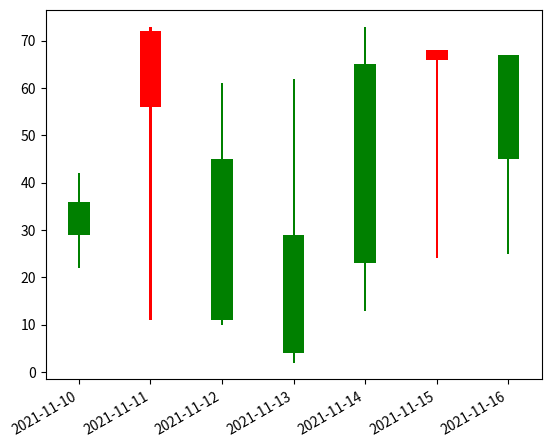

Recreate this plot in Python.
import pandas as pd 
import matplotlib.pyplot as plt 

# DataFrame to represent opening , closing, high 
# and low prices of a stock for a week 
stock_prices = pd.DataFrame({'open': [36, 56, 45, 29, 65, 66, 67], 
							'close': [29, 72, 11, 4, 23, 68, 45], 
							'high': [42, 73, 61, 62, 73, 56, 55], 
							'low': [22, 11, 10, 2, 13, 24, 25]}, 
							index=pd.date_range( 
							"2021-11-10", periods=7, freq="d")) 


plt.figure() 

# "up" dataframe will store the stock_prices 
# when the closing stock price is greater 
# than or equal to the opening stock prices 
up = stock_prices[stock_prices.close >= stock_prices.open] 

# "down" dataframe will store the stock_prices 
# when the closing stock price is 
# lesser than the opening stock prices 
down = stock_prices[stock_prices.close < stock_prices.open] 

# When the stock prices have decreased, then it 
# will be represented by blue color candlestick 
col1 = 'red'

# When the stock prices have increased, then it 
# will be represented by green color candlestick 
col2 = 'green'

# Setting width of candlestick elements 
width = .3
width2 = .03

# Plotting up prices of the stock 
plt.bar(up.index, up.close-up.open, width, bottom=up.open, color=col1) 
plt.bar(up.index, up.high-up.close, width2, bottom=up.close, color=col1) 
plt.bar(up.index, up.low-up.open, width2, bottom=up.open, color=col1) 

# Plotting down prices of the stock 
plt.bar(down.index, down.close-down.open, width, bottom=down.open, color=col2) 
plt.bar(down.index, down.high-down.open, width2, bottom=down.open, color=col2) 
plt.bar(down.index, down.low-down.close, width2, bottom=down.close, color=col2) 

# rotating the x-axis tick labels at 30degree 
# towards right 
plt.xticks(rotation=30, ha='right') 

# displaying candlestick chart of stock data 
# of a week 
plt.show() 
